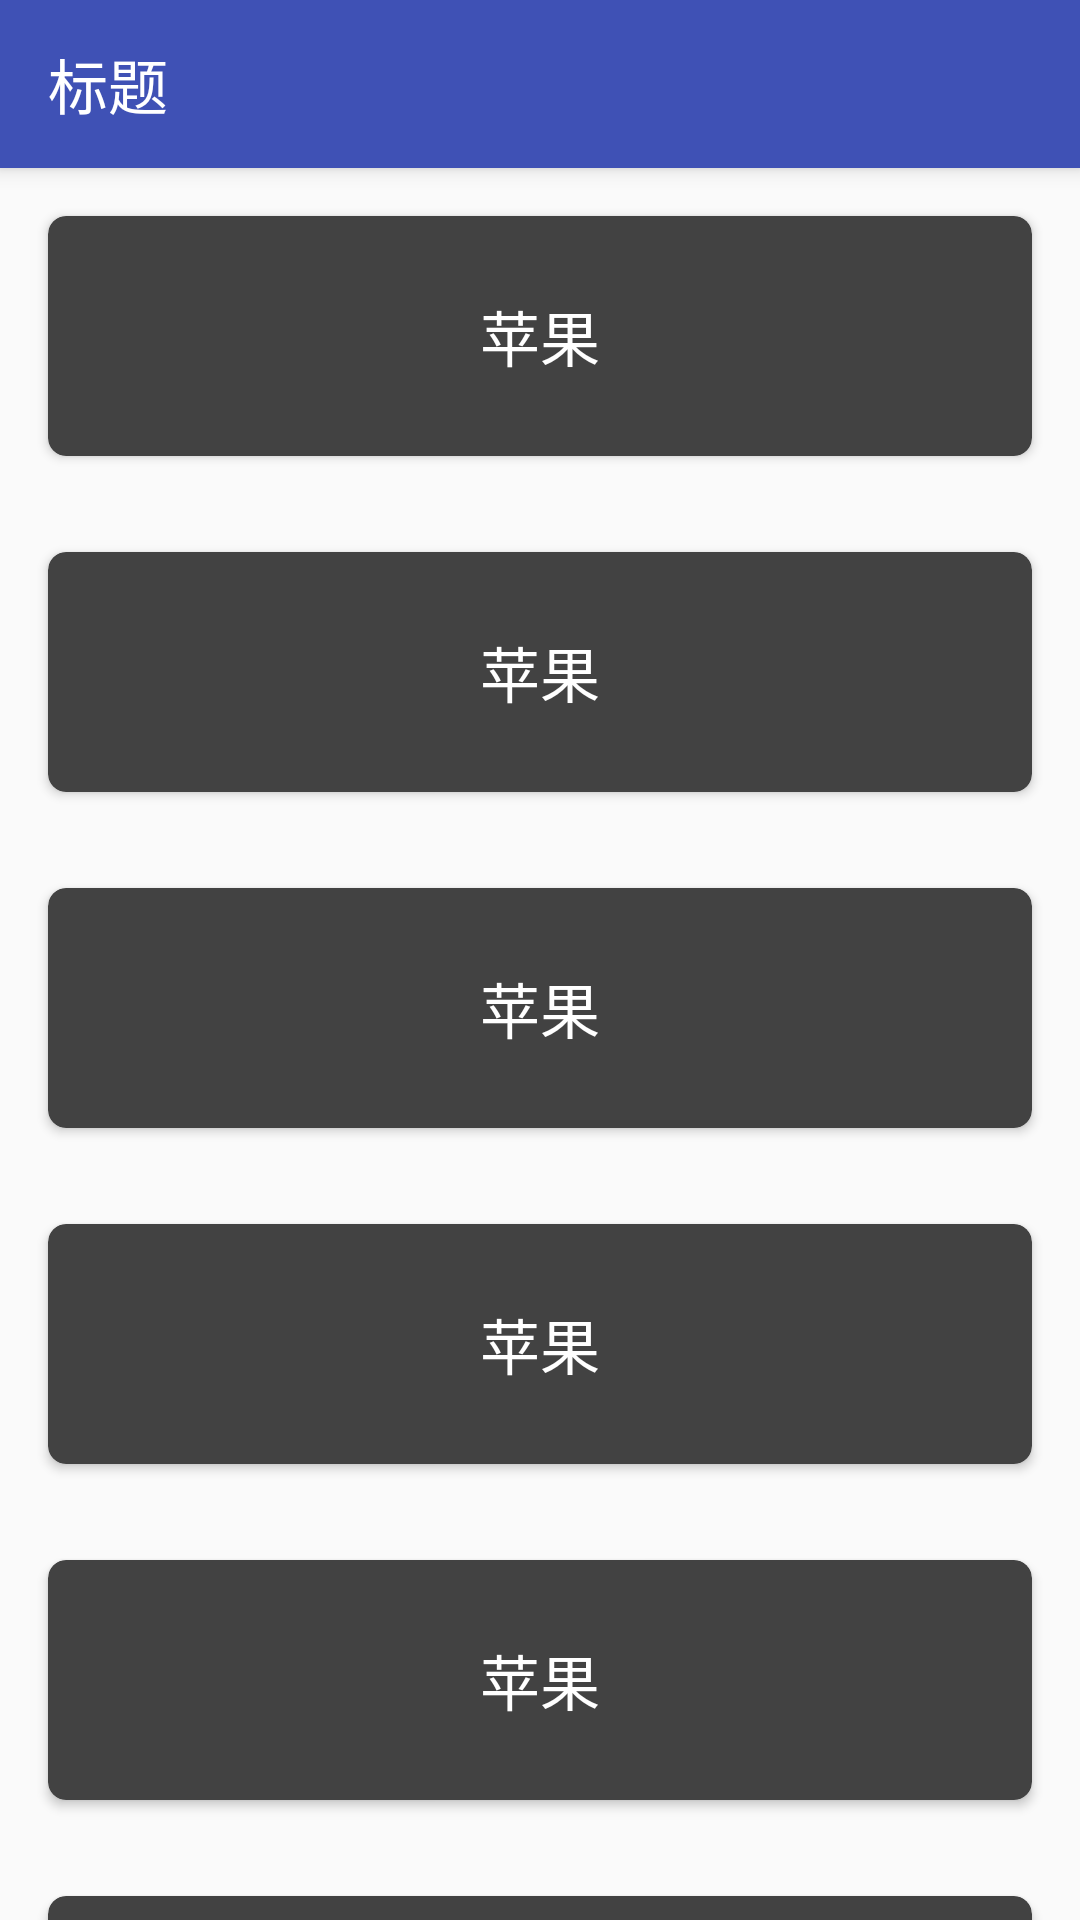

Produce the Android XML layout that renders to this screen, including the resource entries it uses.
<!-- AndroidManifest.xml: application theme AppTheme -->
<!-- res/layout/activity_appbarlayout.xml -->
<?xml version="1.0" encoding="utf-8"?>
<android.support.design.widget.CoordinatorLayout xmlns:android="http://schemas.android.com/apk/res/android"
                                                 xmlns:app="http://schemas.android.com/apk/res-auto"
              android:layout_width="match_parent"
              android:layout_height="match_parent">
    <android.support.design.widget.AppBarLayout
        android:layout_width="match_parent"
        android:layout_height="wrap_content"
        android:id="@+id/appBarLayout"
        >
        <android.support.v7.widget.Toolbar
            android:layout_width="match_parent"
            android:layout_height="?android:attr/actionBarSize"
            app:layout_scrollFlags="scroll"
            app:title="标题"
            app:navigationIcon="@mipmap/ic_arrow_back_white_24dp"
            app:popupTheme="@style/ToolbarPopupTheme"
            android:id="@+id/toolBar"
            />
    </android.support.design.widget.AppBarLayout>

    <android.support.v4.widget.NestedScrollView
        android:layout_width="match_parent"
        android:layout_height="wrap_content"
        app:layout_behavior="@string/appbar_scrolling_view_behavior"
        >
        <LinearLayout
            android:layout_width="match_parent"
            android:layout_height="wrap_content"
            android:orientation="vertical"
            >
            <include layout="@layout/item_scroll"/>
            <include layout="@layout/item_scroll"/>
            <include layout="@layout/item_scroll"/>
            <include layout="@layout/item_scroll"/>
            <include layout="@layout/item_scroll"/>
            <include layout="@layout/item_scroll"/>
            <include layout="@layout/item_scroll"/>
            <include layout="@layout/item_scroll"/>
            <include layout="@layout/item_scroll"/>
            <include layout="@layout/item_scroll"/>
            <include layout="@layout/item_scroll"/>
        </LinearLayout>
    </android.support.v4.widget.NestedScrollView>
</android.support.design.widget.CoordinatorLayout>
<!-- res/layout/item_scroll.xml (included above) -->
<?xml version="1.0" encoding="utf-8"?>
<android.support.v7.widget.CardView xmlns:android="http://schemas.android.com/apk/res/android"
                                    xmlns:app="http://schemas.android.com/apk/res-auto"
              android:orientation="vertical"
              android:layout_width="match_parent"
              android:layout_height="80dp"
              app:cardCornerRadius="6dp"
              android:layout_margin="16dp"
              app:cardBackgroundColor="@color/cardview_dark_background"
    >
    <RelativeLayout
        android:layout_width="match_parent"
        android:layout_height="80dp">
    <TextView
        android:layout_width="wrap_content"
        android:layout_height="wrap_content"
        android:textColor="@color/colorWhite"
        android:textSize="20dp"
        android:text="苹果"
        android:id="@+id/item_scroll_tv"
        android:layout_centerInParent="true"
        />
    </RelativeLayout>
</android.support.v7.widget.CardView>
<!-- resources referenced by this layout -->
<resources>
  <color name="colorWhite">#FFFFFF</color>
  <style name="ToolbarPopupTheme" parent="@style/ThemeOverlay.AppCompat.Dark">
          <item name="android:colorBackground">@color/colorPrimaryDark</item>
          <item name="actionOverflowMenuStyle">@style/OverflowMenuStyle</item> 
      </style>
  <style name="AppTheme" parent="Theme.AppCompat.Light.NoActionBar">
          
          <item name="colorPrimary">@color/colorPrimary</item>
          <item name="colorPrimaryDark">@color/colorPrimaryDark</item>
          <item name="colorAccent">@color/colorAccent</item>
  
          <item name="android:textColorPrimary">@color/colorWhite</item>
          <item name="android:textColorSecondary">@color/colorWhite</item>
          
      </style>
  <color name="colorPrimaryDark">#303F9F</color>
  <style name="OverflowMenuStyle" parent="Widget.AppCompat.Light.PopupMenu.Overflow">
          <item name="overlapAnchor">false</item>  
      </style>
  <color name="colorPrimary">#3F51B5</color>
  <color name="colorAccent">#FF4081</color>
</resources>
